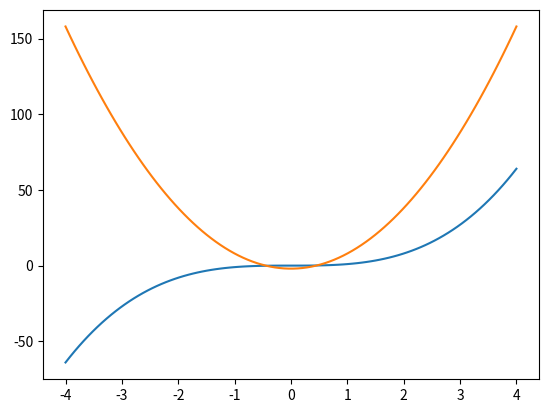
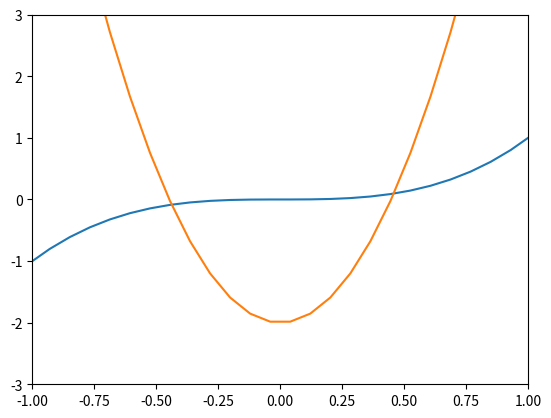

Generate these figures, in order, with matplotlib:
# 그래프의 출력 범위 지정하기
import matplotlib.pyplot as plt
import numpy as np

x = np.linspace(-4, 4, 100)  # [-4, 4] 범위에서 100의 값 생성
y1 = x**3
y2 = 10*x**2 -2

plt.plot(x, y1, x, y2)
#plt.show()

plt.figure()
plt.plot(x, y1, x, y2)
plt.xlim(-1, 1)
plt.ylim(-3, 3)
plt.show()